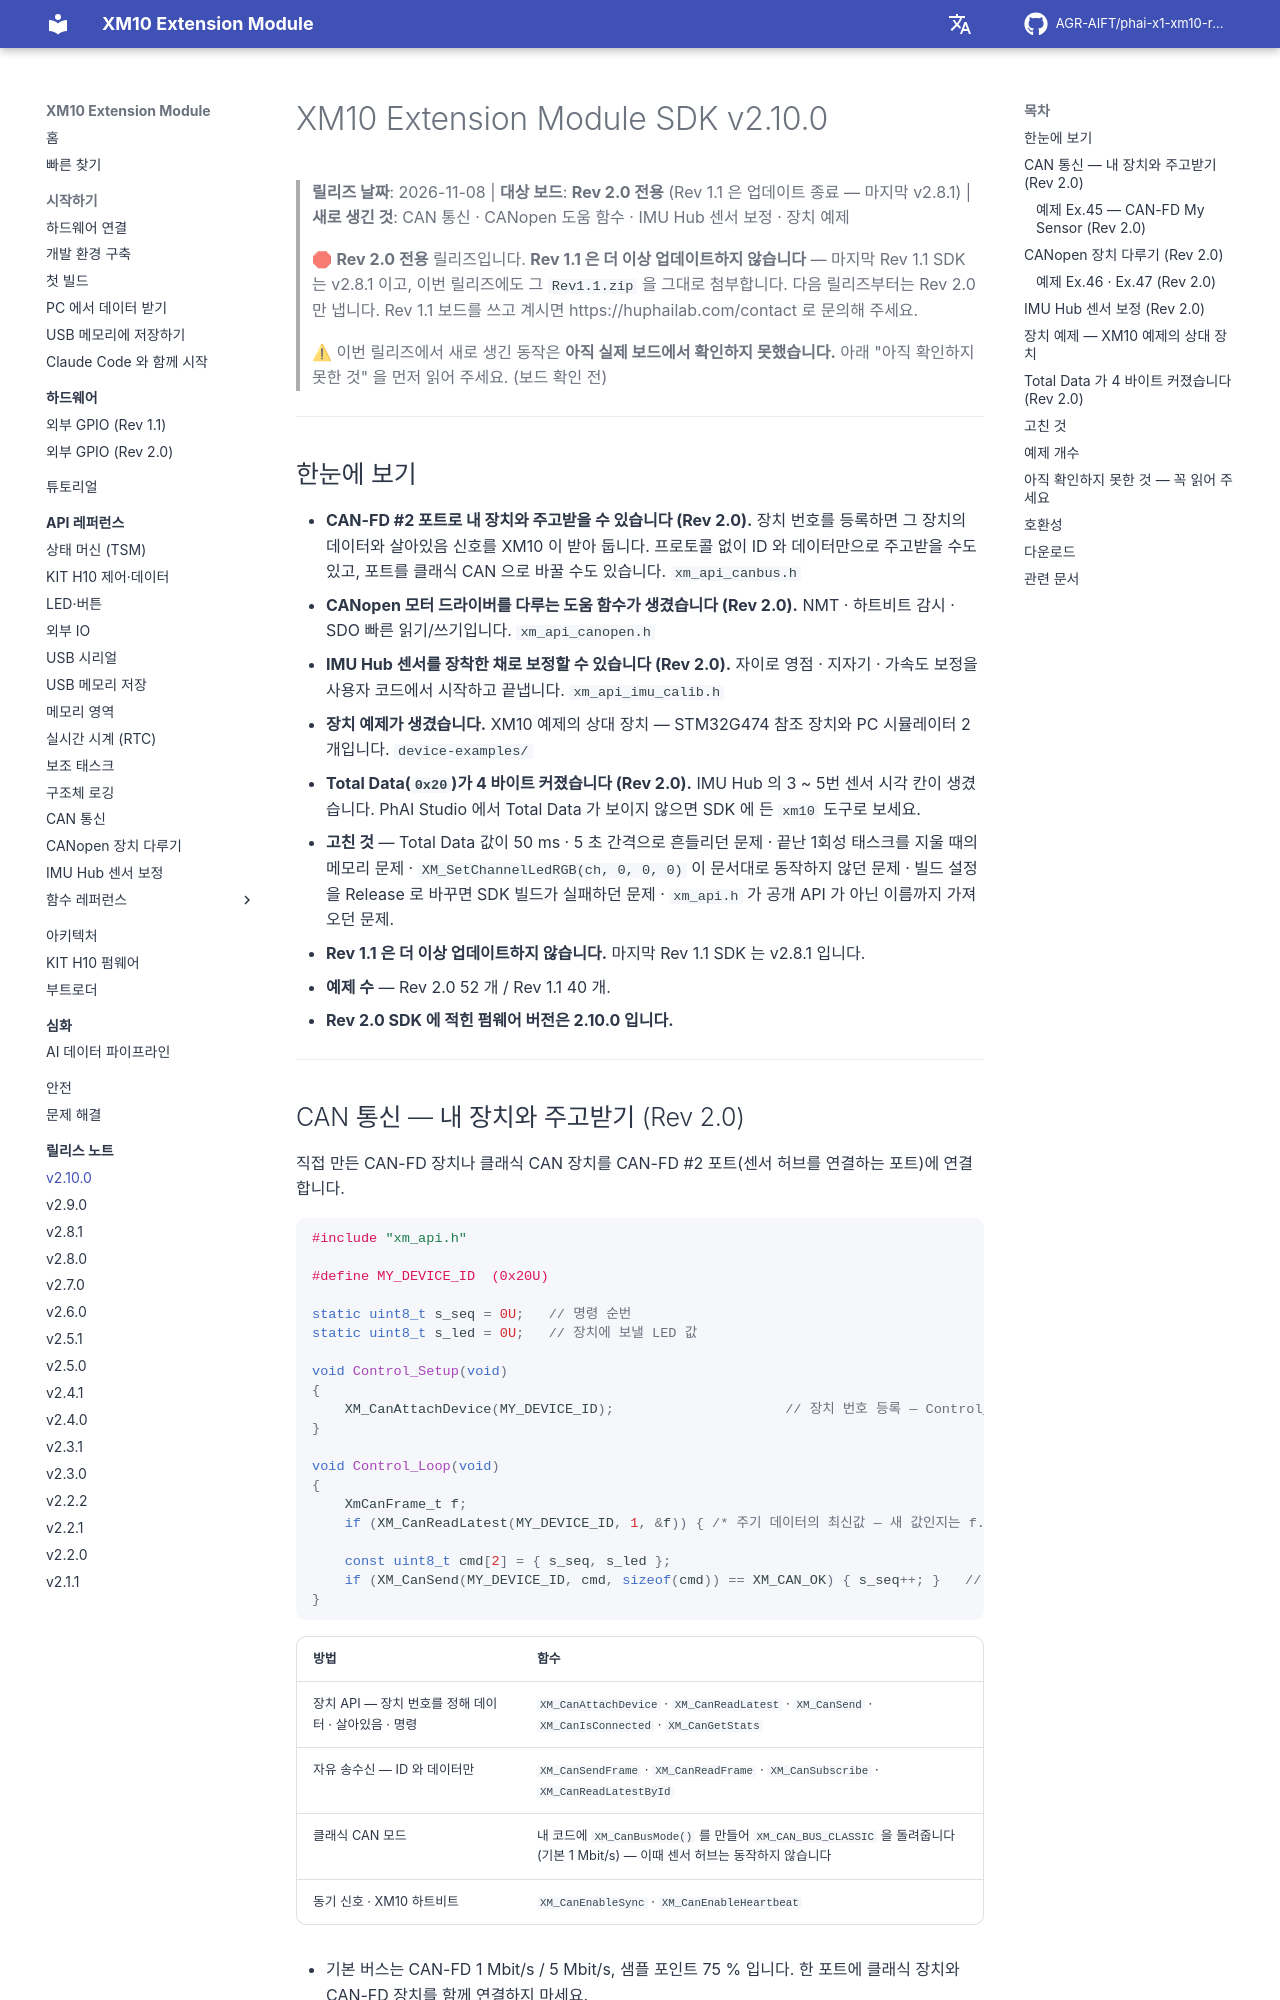

repository: AGR-AIFT/phai-x1-xm10-release · page: release-notes/v2.10.0/index.html · generator: mkdocs

# XM10 Extension Module SDK v2.10.0

> **릴리즈 날짜**: 2026-11-08 | **대상 보드**: **Rev 2.0 전용** (Rev 1.1 은 업데이트 종료 — 마지막 v2.8.1) | **새로 생긴 것**: CAN 통신 · CANopen 도움 함수 · IMU Hub 센서 보정 · 장치 예제

> 🛑 **Rev 2.0 전용** 릴리즈입니다. **Rev 1.1 은 더 이상 업데이트하지 않습니다** — 마지막 Rev 1.1 SDK 는 v2.8.1 이고, 이번 릴리즈에도 그 `Rev1.1.zip` 을 그대로 첨부합니다. 다음 릴리즈부터는 Rev 2.0 만 냅니다. Rev 1.1 보드를 쓰고 계시면 https://huphailab.com/contact 로 문의해 주세요.
>
> ⚠ 이번 릴리즈에서 새로 생긴 동작은 **아직 실제 보드에서 확인하지 못했습니다.** 아래 "아직 확인하지 못한 것" 을 먼저 읽어 주세요. (보드 확인 전) <!-- board-check -->

---

## 한눈에 보기

- **CAN-FD #2 포트로 내 장치와 주고받을 수 있습니다 (Rev 2.0).** 장치 번호를 등록하면 그 장치의 데이터와 살아있음 신호를 XM10 이 받아 둡니다. 프로토콜 없이 ID 와 데이터만으로 주고받을 수도 있고, 포트를 클래식 CAN 으로 바꿀 수도 있습니다. `xm_api_canbus.h`
- **CANopen 모터 드라이버를 다루는 도움 함수가 생겼습니다 (Rev 2.0).** NMT · 하트비트 감시 · SDO 빠른 읽기/쓰기입니다. `xm_api_canopen.h`
- **IMU Hub 센서를 장착한 채로 보정할 수 있습니다 (Rev 2.0).** 자이로 영점 · 지자기 · 가속도 보정을 사용자 코드에서 시작하고 끝냅니다. `xm_api_imu_calib.h`
- **장치 예제가 생겼습니다.** XM10 예제의 상대 장치 — STM32G474 참조 장치와 PC 시뮬레이터 2 개입니다. `device-examples/`
- **Total Data(`0x20`)가 4 바이트 커졌습니다 (Rev 2.0).** IMU Hub 의 3 ~ 5번 센서 시각 칸이 생겼습니다. PhAI Studio 에서 Total Data 가 보이지 않으면 SDK 에 든 `xm10` 도구로 보세요.
- **고친 것** — Total Data 값이 50 ms · 5 초 간격으로 흔들리던 문제 · 끝난 1회성 태스크를 지울 때의 메모리 문제 · `XM_SetChannelLedRGB(ch, 0, 0, 0)` 이 문서대로 동작하지 않던 문제 · 빌드 설정을 Release 로 바꾸면 SDK 빌드가 실패하던 문제 · `xm_api.h` 가 공개 API 가 아닌 이름까지 가져오던 문제.
- **Rev 1.1 은 더 이상 업데이트하지 않습니다.** 마지막 Rev 1.1 SDK 는 v2.8.1 입니다.
- **예제 수** — Rev 2.0 52 개 / Rev 1.1 40 개.
- **Rev 2.0 SDK 에 적힌 펌웨어 버전은 2.10.0 입니다.**

---
